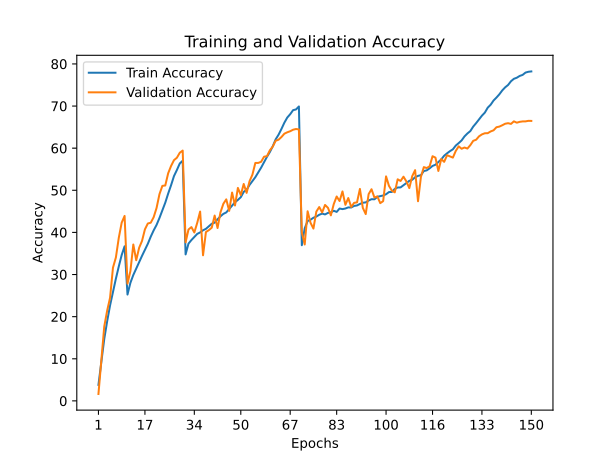

Values plotted in this chart, from the file beside it:
train_accuracy; train_loss; valid_accuracy; valid_loss
3,8020; 4,9054; 1,6400; 6,4099
9,3400; 4,3774; 9,6400; 4,6870
14,7080; 3,9774; 17,6600; 3,8118
18,9130; 3,6937; 21,4300; 3,5527
22,6690; 3,4636; 24,4800; 3,2807
25,8240; 3,2838; 31,6300; 2,8835
29,0060; 3,1106; 34,0400; 2,7759
31,9130; 2,9517; 38,7100; 2,5526
34,6330; 2,8090; 42,3200; 2,4073
36,7050; 2,7115; 43,9100; 2,3207
25,2480; 3,3197; 27,8300; 3,0970
28,0320; 3,1578; 30,8100; 2,9693
29,8890; 3,0533; 37,1300; 2,6084
31,4280; 2,9703; 33,3900; 2,8798
32,9540; 2,8927; 36,3400; 2,6741
34,4370; 2,8163; 37,9800; 2,6125
35,8660; 2,7405; 40,7300; 2,4850
37,3030; 2,6769; 42,1200; 2,4106
38,9850; 2,5881; 42,3000; 2,4010
40,4720; 2,5159; 43,6000; 2,3736
41,7740; 2,4469; 45,7900; 2,2588
43,4240; 2,3667; 49,0700; 2,1318
45,2110; 2,2876; 51,0500; 1,9929
47,0540; 2,1996; 51,1400; 2,0074
49,2190; 2,0974; 54,0400; 1,8829
51,2090; 2,0031; 55,7800; 1,7867
53,3740; 1,9126; 57,1500; 1,7033
54,8140; 1,8451; 57,7300; 1,6637
56,3720; 1,7829; 58,9200; 1,6541
57,0230; 1,7445; 59,4300; 1,6581
34,7800; 2,7980; 37,6500; 2,6462
37,3460; 2,6698; 40,6900; 2,5229
38,1870; 2,6253; 41,2600; 2,3976
38,9210; 2,5836; 39,9800; 2,5337
39,6430; 2,5518; 42,2600; 2,4247
39,9970; 2,5440; 44,9500; 2,2963
40,5080; 2,5137; 34,5700; 2,9019
40,8490; 2,4981; 40,1000; 2,5195
41,4480; 2,4727; 40,5400; 2,4660
42,0570; 2,4405; 41,1200; 2,4938
42,3140; 2,4188; 44,0000; 2,3134
43,1110; 2,3870; 41,0400; 2,4966
43,8180; 2,3539; 44,7600; 2,3069
44,4020; 2,3284; 46,8000; 2,1877
44,7440; 2,3052; 47,8500; 2,1797
45,5560; 2,2713; 45,1100; 2,3279
46,3470; 2,2282; 49,4600; 2,0570
47,1620; 2,1938; 46,3900; 2,2227
47,7150; 2,1574; 50,5600; 2,0277
48,3600; 2,1319; 48,8700; 2,1140
49,6290; 2,0846; 51,5000; 1,9952
50,1160; 2,0449; 49,3900; 2,1141
51,2650; 1,9931; 52,1300; 1,9401
52,1840; 1,9512; 53,7100; 1,9080
53,1080; 1,9043; 56,4900; 1,7593
54,2110; 1,8643; 56,5000; 1,7651
55,3800; 1,8061; 56,7700; 1,7264
56,6410; 1,7517; 57,9700; 1,6809
57,9430; 1,6892; 58,1000; 1,6984
59,0780; 1,6416; 59,4900; 1,6452
... 90 more rows
